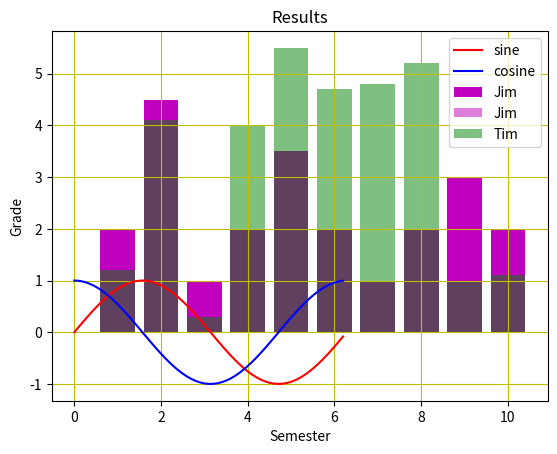

Reproduce this figure in Python.
"""
Created on Sun Jan 15 20:19:50 2023

@author: ranaweer
"""

import numpy as np
import matplotlib.pyplot as plt

# Line Chart
# ==========
theta = np.arange(0, 2 * np.pi, 0.1) # angle in radians
sin_theta = np.sin(theta)
cos_theta = np.cos(theta)

plt.plot(theta, sin_theta, color='r', label='sine')
plt.plot(theta, cos_theta, color='b', label='cosine')
plt.xlabel('angle (radians)')
plt.ylabel('function value')
plt.title('Trigonometric Functions')
plt.grid(visible=True, color='c') #cyan color
plt.legend()

plt.show()


# Bar Chart
# =========
# Lee page 73, combined book page 137

semester = [1,2,3,4,5,6,7,8,9,10]
grade = [2,4.5,1,2,3.5,2,1,2,3,2]
plt.bar(
        semester, 
        grade, 
        label = "Jim", 
        color = "m",      # m for magenta 
        align =  "center" ) 

plt.title("Results") 
plt.xlabel("Semester") 
plt.ylabel("Grade")
plt.legend()
plt.grid(True, color="y") 


# Two bar charts in one figure
# Lee page 74, combined book pge 138

plt.show()
semester = [1,2,3,4,5,6,7,8,9,10]
jim_grade = [2,4.5,1,2,3.5,2,1,2,3,2]
tim_grade = [1.2,4.1,0.3,4,5.5,4.7,4.8,5.2,1,1.1]

plt.bar(
        semester, 
        jim_grade, 
        label = "Jim", 
        color = "m",      # m for magenta 
        align =  "center",
        alpha = 0.5) 

plt.bar(
        semester, 
        tim_grade, 
        label = "Tim", 
        color = "g",      # g for green 
        align =  "center",
        alpha = 0.5) 

plt.title("Results") 
plt.xlabel("Semester") 
plt.ylabel("Grade")
plt.legend()
plt.grid(True, color="y") 


# Changin tick marks
# Lee page 75, combined book page 139
"""
plt.show()

rainfall = [17,9,16,3,21,7,8,4,6,21,4,1] 
months = ['Jan','Feb','Mar','Apr','May','Jun', 'Jul','Aug','Sep','Oct','Nov','Dec']
 
plt.bar(months, rainfall, align='center', color='orange' ) 

plt.xticks(rotation='vertical')
"""

# subplot and axis
# ================

"""
plt.show()
theta = np.radians(np.arange(10000)) # angle in radians
y = 1 + np.cos(theta/10) * np.sin(theta)/theta # Some simulated waveform

plt.subplot(221)
plt.plot(theta, y)
plt.grid(visible=True)
plt.title('Full Wave Form')

plt.subplot(222)
plt.plot(theta, y)
plt.axis([15, 75, 0.8, 1.2])
plt.xticks(np.arange(15, 75, 5), rotation = 'vertical')
plt.grid(visible=True)
plt.title('Zoomed Interval')

"""



